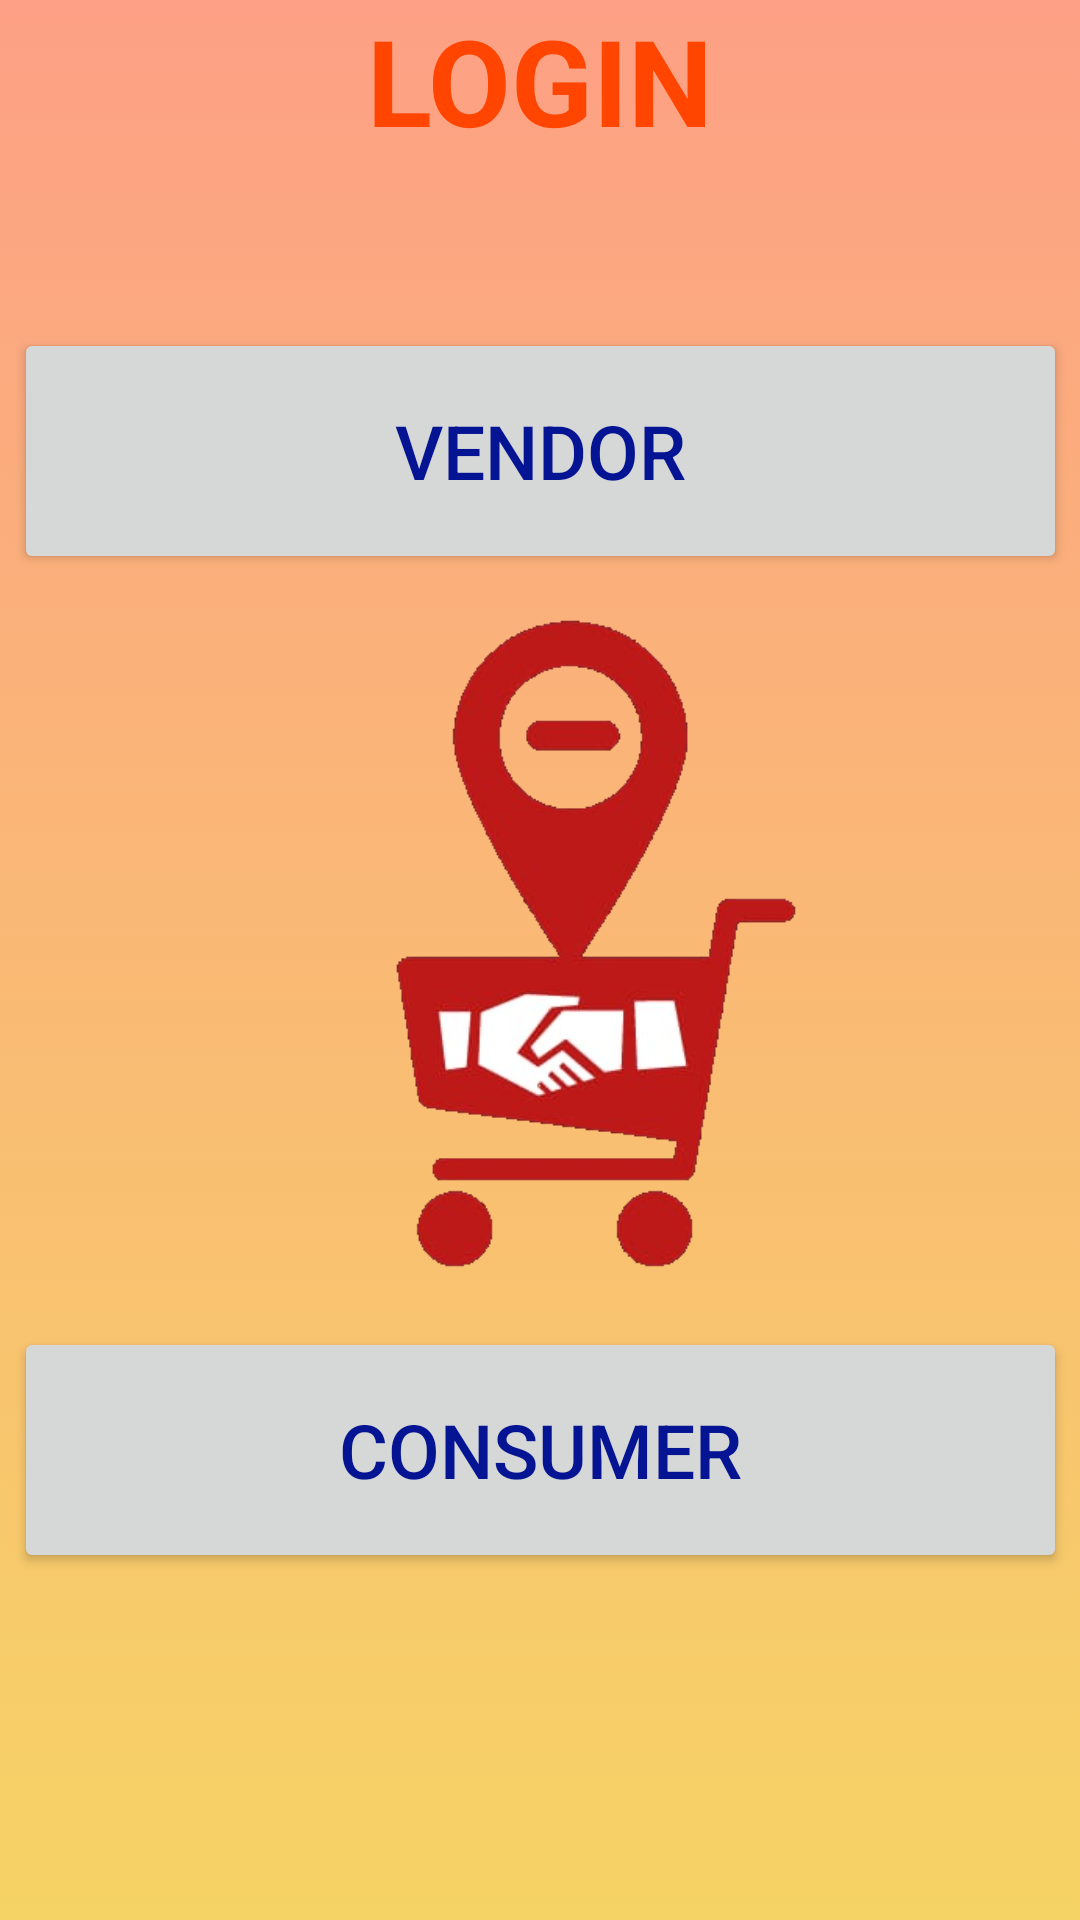

Here is an Android app screen rendered from its layout file. Give the layout XML and the strings, colors and styles it references.
<!-- AndroidManifest.xml: application theme AppTheme -->
<!-- res/layout/activity_login.xml -->
<?xml version="1.0" encoding="utf-8"?>
<androidx.constraintlayout.widget.ConstraintLayout xmlns:android="http://schemas.android.com/apk/res/android"
    xmlns:app="http://schemas.android.com/apk/res-auto"
    xmlns:tools="http://schemas.android.com/tools"
    android:layout_width="match_parent"
    android:layout_height="match_parent"
    android:background="@drawable/bg"
    tools:context=".login">

    <TextView

        android:id="@+id/heading"
        android:layout_width="match_parent"
        android:layout_height="wrap_content"
        android:gravity="center"
        android:text="LOGIN"
        android:textAlignment="center"
        android:textAllCaps="false"
        android:textColor="#ff4500"
        android:textSize="40sp"
        android:textStyle="bold"
        android:typeface="monospace"
        app:fontFamily="@font/arbutus" />

    <Button
        android:id="@+id/vender_login"
        android:layout_width="351dp"
        android:layout_height="82dp"
        android:layout_marginTop="56dp"
        android:text="VENDOR"
        android:textColor="#051492"
        android:textSize="25dp"
        app:layout_constraintEnd_toEndOf="parent"
        app:layout_constraintStart_toStartOf="parent"
        app:layout_constraintTop_toBottomOf="@+id/heading"
        android:onClick="Vendor_login"/>

    <Button
        android:id="@+id/consumer_signup"
        android:layout_width="351dp"
        android:layout_height="82dp"
        android:layout_marginTop="251dp"
        android:text="CONSUMER"
        android:textColor="#051492"
        android:textSize="25dp"
        app:layout_constraintEnd_toEndOf="@+id/vender_login"
        app:layout_constraintHorizontal_bias="0.0"
        app:layout_constraintStart_toStartOf="@+id/vender_login"
        app:layout_constraintTop_toBottomOf="@+id/vender_login" />

    <ImageView
        android:id="@+id/imageView4"
        android:layout_width="351dp"
        android:layout_height="251dp"
        app:layout_constraintEnd_toEndOf="@+id/vender_login"
        app:layout_constraintStart_toStartOf="@+id/vender_login"
        app:layout_constraintTop_toBottomOf="@+id/vender_login"
        app:srcCompat="@drawable/logo" />


    <TextView
        android:id="@+id/textView"
        android:layout_width="329dp"
        android:layout_height="37dp"
        android:layout_marginTop="176dp"
        android:text="Entire Market in your Pocket"
        android:textAlignment="center"
        app:layout_constraintEnd_toEndOf="@+id/consumer_signup"
        app:layout_constraintStart_toStartOf="@+id/consumer_signup"
        app:layout_constraintTop_toBottomOf="@+id/consumer_signup" />


</androidx.constraintlayout.widget.ConstraintLayout>
<!-- resources referenced by this layout -->
<resources>
  <!-- drawable bg (drawable) -->
  <?xml version="1.0" encoding="utf-8"?>
  <selector xmlns:android="http://schemas.android.com/apk/res/android">
      <item>
          <shape>
              <gradient android:angle="90"
                  android:startColor="#f6d365"
                  android:endColor="#fda085"
                  android:type="linear"
                  />
          </shape>
      </item>
  
  </selector>
  <!-- drawable logo: png bitmap (drawable, 58878 bytes) -->
  <style name="AppTheme" parent="Theme.AppCompat.DayNight.NoActionBar">
          
          <item name="colorPrimary">@color/colorPrimary</item>
          <item name="colorPrimaryDark">@color/colorPrimaryDark</item>
          <item name="colorAccent">@color/colorAccent</item>
      </style>
  <!-- not gathered from this repository: default colours our renderer supplied (Android Studio template values) -->
  <color name="colorPrimary">#FF6200EE</color>
  <color name="colorPrimaryDark">#FF3700B3</color>
  <color name="colorAccent">#FF03DAC5</color>
</resources>
